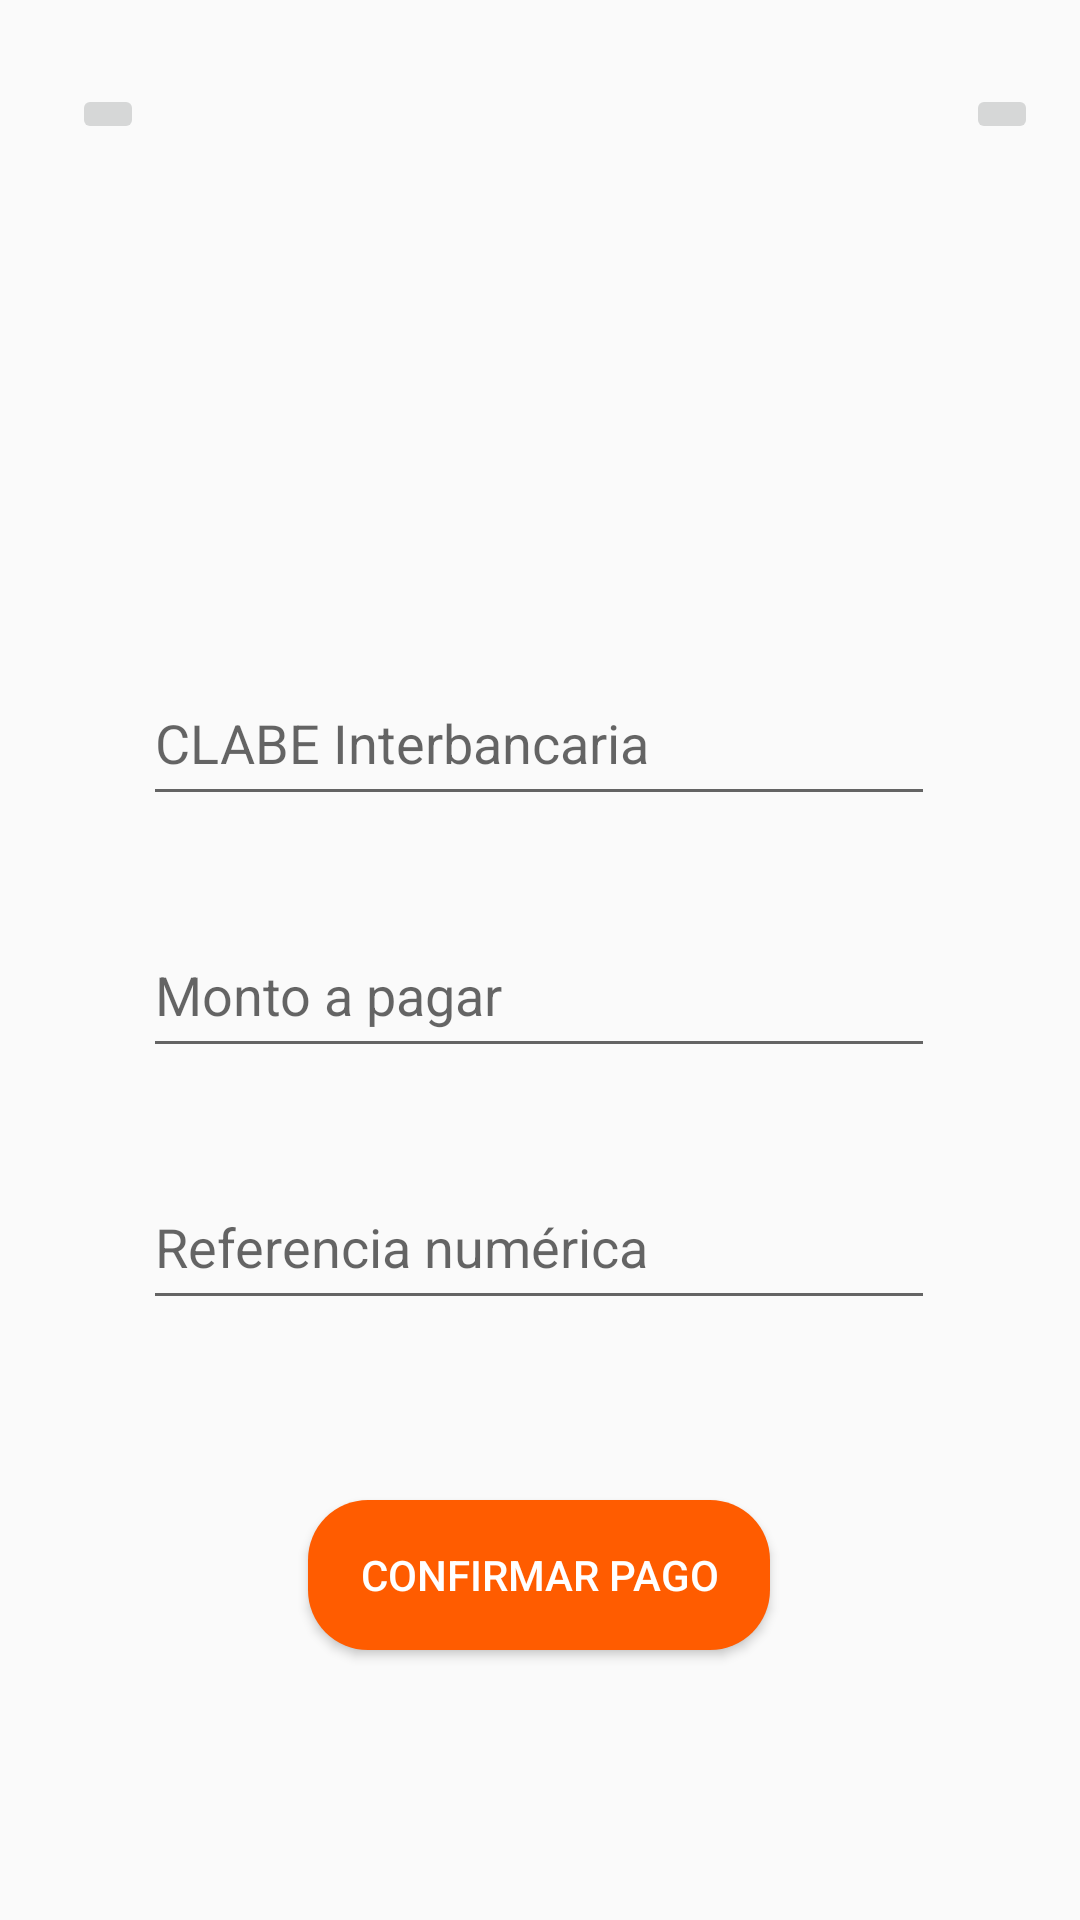

Write the Android layout XML for this screen, with the resource values it uses.
<!-- AndroidManifest.xml: application theme Theme.EPapp -->
<!-- res/layout/activity_spei.xml -->
<?xml version="1.0" encoding="utf-8"?>
<androidx.constraintlayout.widget.ConstraintLayout xmlns:android="http://schemas.android.com/apk/res/android"
    xmlns:app="http://schemas.android.com/apk/res-auto"
    xmlns:tools="http://schemas.android.com/tools"
    android:layout_width="match_parent"
    android:layout_height="match_parent">

    
    <ImageView
        android:id="@+id/imageView5"
        android:layout_width="141dp"
        android:layout_height="136dp"
        android:layout_marginTop="36dp"
        app:layout_constraintEnd_toEndOf="parent"
        app:layout_constraintStart_toStartOf="parent"
        app:layout_constraintTop_toTopOf="parent"
        app:srcCompat="@drawable/logo_az" />

    
    <ImageButton
        android:id="@+id/imageButton4"
        android:layout_width="wrap_content"
        android:layout_height="wrap_content"
        android:layout_marginStart="24dp"
        android:layout_marginTop="28dp"
        android:contentDescription="@string/menu_btn"
        app:layout_constraintStart_toStartOf="parent"
        app:layout_constraintTop_toTopOf="parent"
        app:srcCompat="@drawable/menu" />

    
    <ImageButton
        android:id="@+id/imageButton8"
        android:layout_width="wrap_content"
        android:layout_height="wrap_content"
        android:layout_marginTop="28dp"
        android:layout_marginEnd="14dp"
        android:contentDescription="@string/icon_btn"
        app:layout_constraintEnd_toEndOf="parent"
        app:layout_constraintTop_toTopOf="parent"
        app:srcCompat="@drawable/profile_icon" />

    

    

    

    <EditText
        android:id="@+id/editTextClabe"
        android:layout_width="264dp"
        android:layout_height="52dp"
        android:layout_marginTop="48dp"
        android:hint="CLABE Interbancaria"
        android:inputType="number"
        android:minHeight="48dp"
        app:layout_constraintEnd_toEndOf="parent"
        app:layout_constraintHorizontal_bias="0.496"
        app:layout_constraintStart_toStartOf="parent"
        app:layout_constraintTop_toBottomOf="@id/imageView5" />

    
    <EditText
        android:id="@+id/editTextAmount"
        android:layout_width="264dp"
        android:layout_height="52dp"
        android:layout_marginTop="32dp"
        android:hint="Monto a pagar"
        android:inputType="numberDecimal"
        android:minHeight="48dp"
        app:layout_constraintEnd_toEndOf="parent"
        app:layout_constraintHorizontal_bias="0.496"
        app:layout_constraintStart_toStartOf="parent"
        app:layout_constraintTop_toBottomOf="@id/editTextClabe" />

    <EditText
        android:id="@+id/editTextReference"
        android:layout_width="264dp"
        android:layout_height="52dp"
        android:layout_marginTop="32dp"
        android:hint="Referencia numérica"
        android:inputType="number"
        android:minHeight="48dp"
        app:layout_constraintEnd_toEndOf="parent"
        app:layout_constraintHorizontal_bias="0.496"
        app:layout_constraintStart_toStartOf="parent"
        app:layout_constraintTop_toBottomOf="@id/editTextAmount" />

    <Button
        android:id="@+id/buttonGenerateSpei"
        android:layout_width="154dp"
        android:layout_height="50dp"
        android:layout_marginTop="60dp"
        android:text="Confirmar Pago"
        android:background="@drawable/button_rounded"
        android:textColor="@color/white"
        app:layout_constraintEnd_toEndOf="parent"
        app:layout_constraintHorizontal_bias="0.498"
        app:layout_constraintStart_toStartOf="parent"
        app:layout_constraintTop_toBottomOf="@id/editTextReference" />

</androidx.constraintlayout.widget.ConstraintLayout>
<!-- resources referenced by this layout -->
<resources>
  <!-- drawable button_rounded (drawable) -->
  <?xml version="1.0" encoding="utf-8"?>
       <shape xmlns:android="http://schemas.android.com/apk/res/android">
      <solid android:color="#FF5C00" />
      <corners android:radius="20dp" />
  
  
  
  
      </shape>
  <!-- drawable menu: png bitmap (drawable, 3067 bytes) -->
  <!-- drawable profile_icon: png bitmap (drawable, 2902 bytes) -->
  <string name="icon_btn">icono</string>
  <string name="menu_btn">menu</string>
  <style name="Theme.EPapp" parent="android:Theme.Material.Light.NoActionBar" />
  <!-- not gathered from this repository: default colours our renderer supplied (Android Studio template values) -->
  <color name="white">#FFFFFFFF</color>
</resources>
